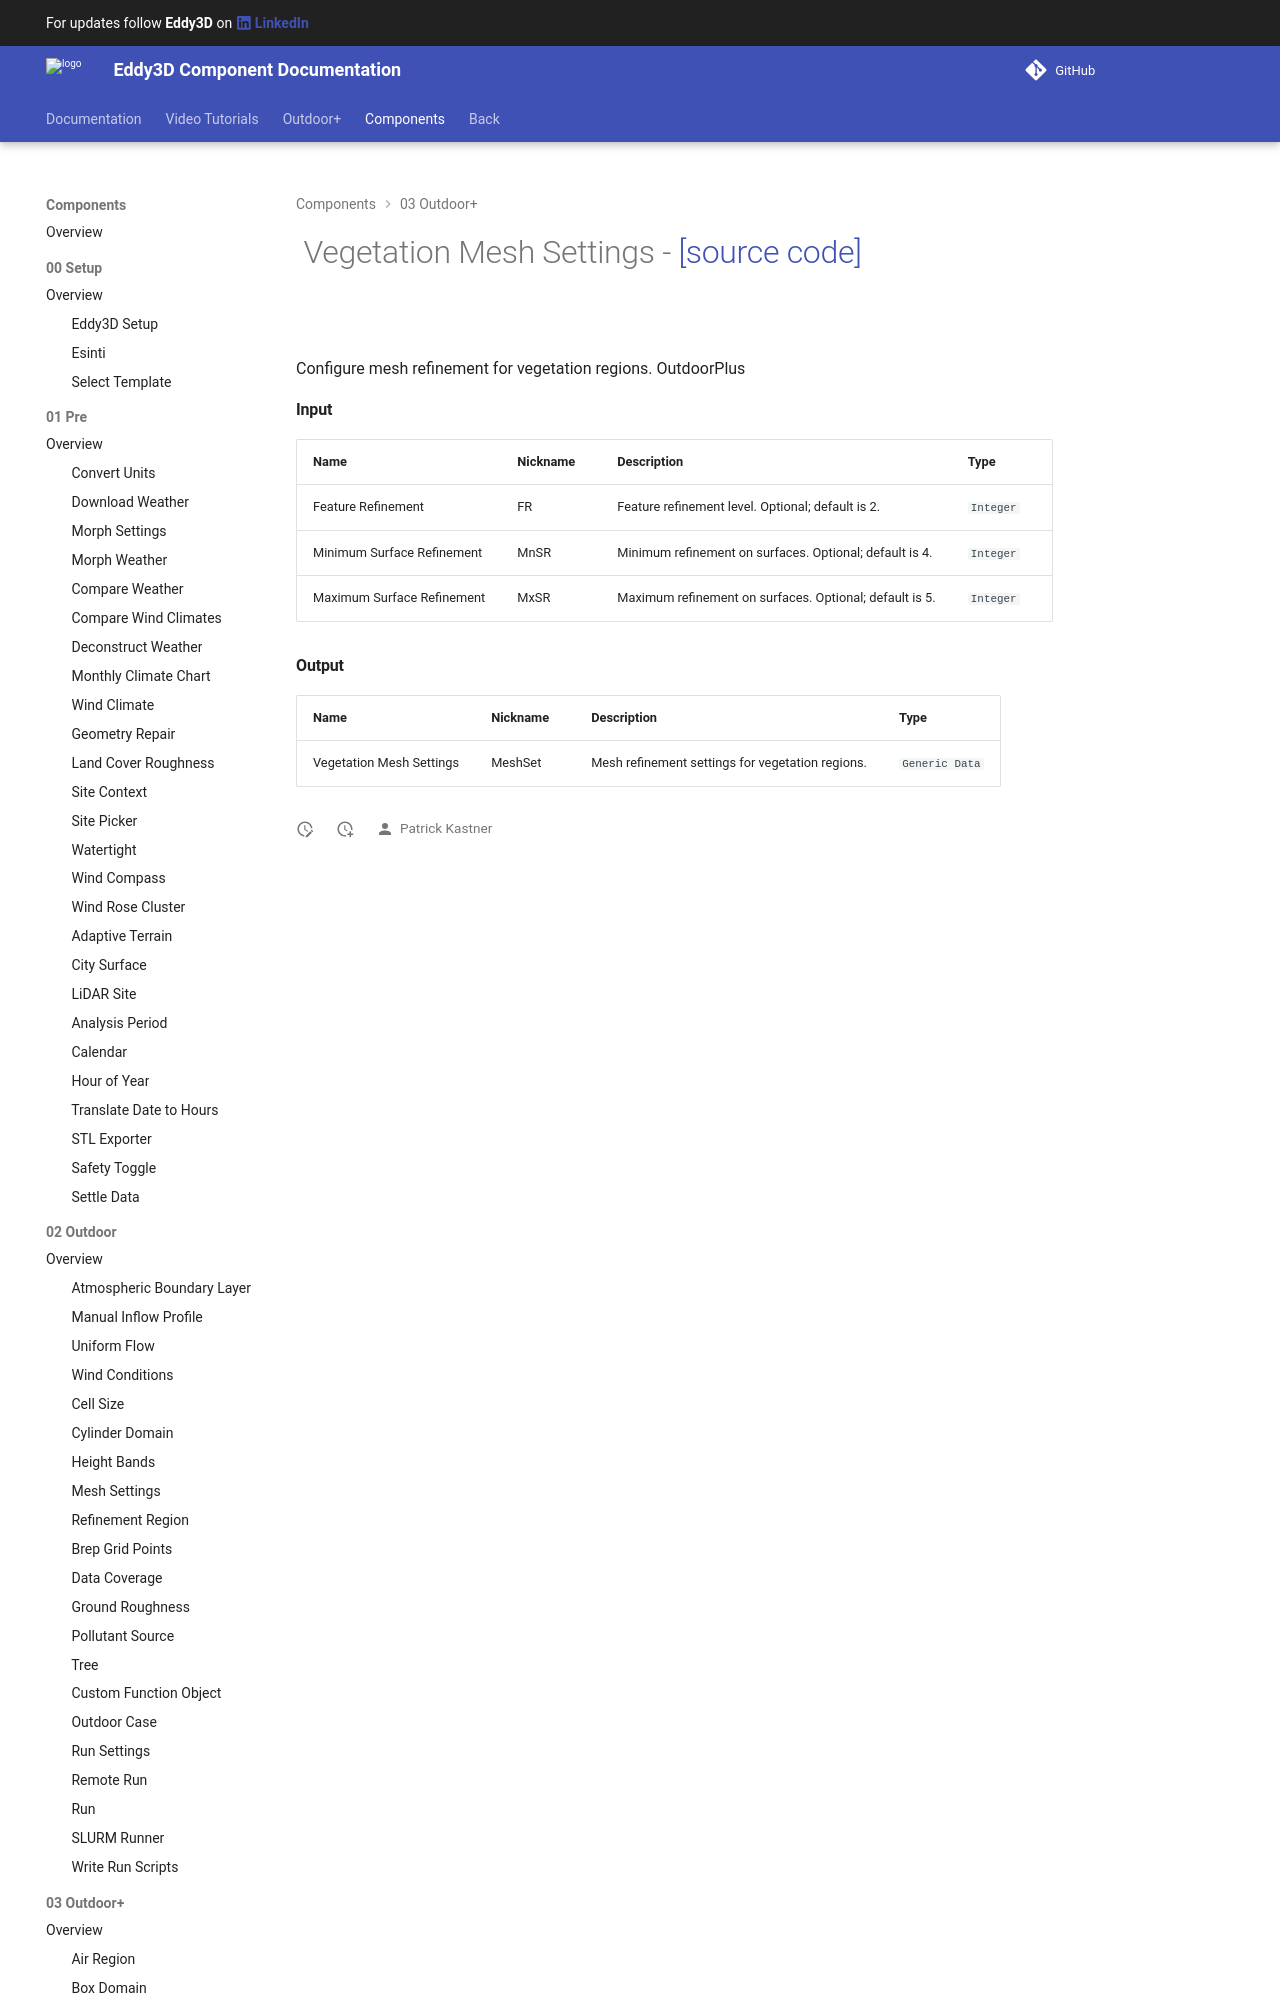

repository: Eddy3D-Dev/Eddy3D-Documentation · page: 1.24.0.827/components/Vegetation_Mesh_Settings/index.html · generator: mkdocs

# ![](/images/icons/Vegetation_Mesh_Settings.png) Vegetation Mesh Settings - [[source code]](https://github.com/Eddy3D-Dev/Eddy3D/search?q=%22Vegetation%20Mesh%20Settings%22)

![](/images/components/Vegetati
